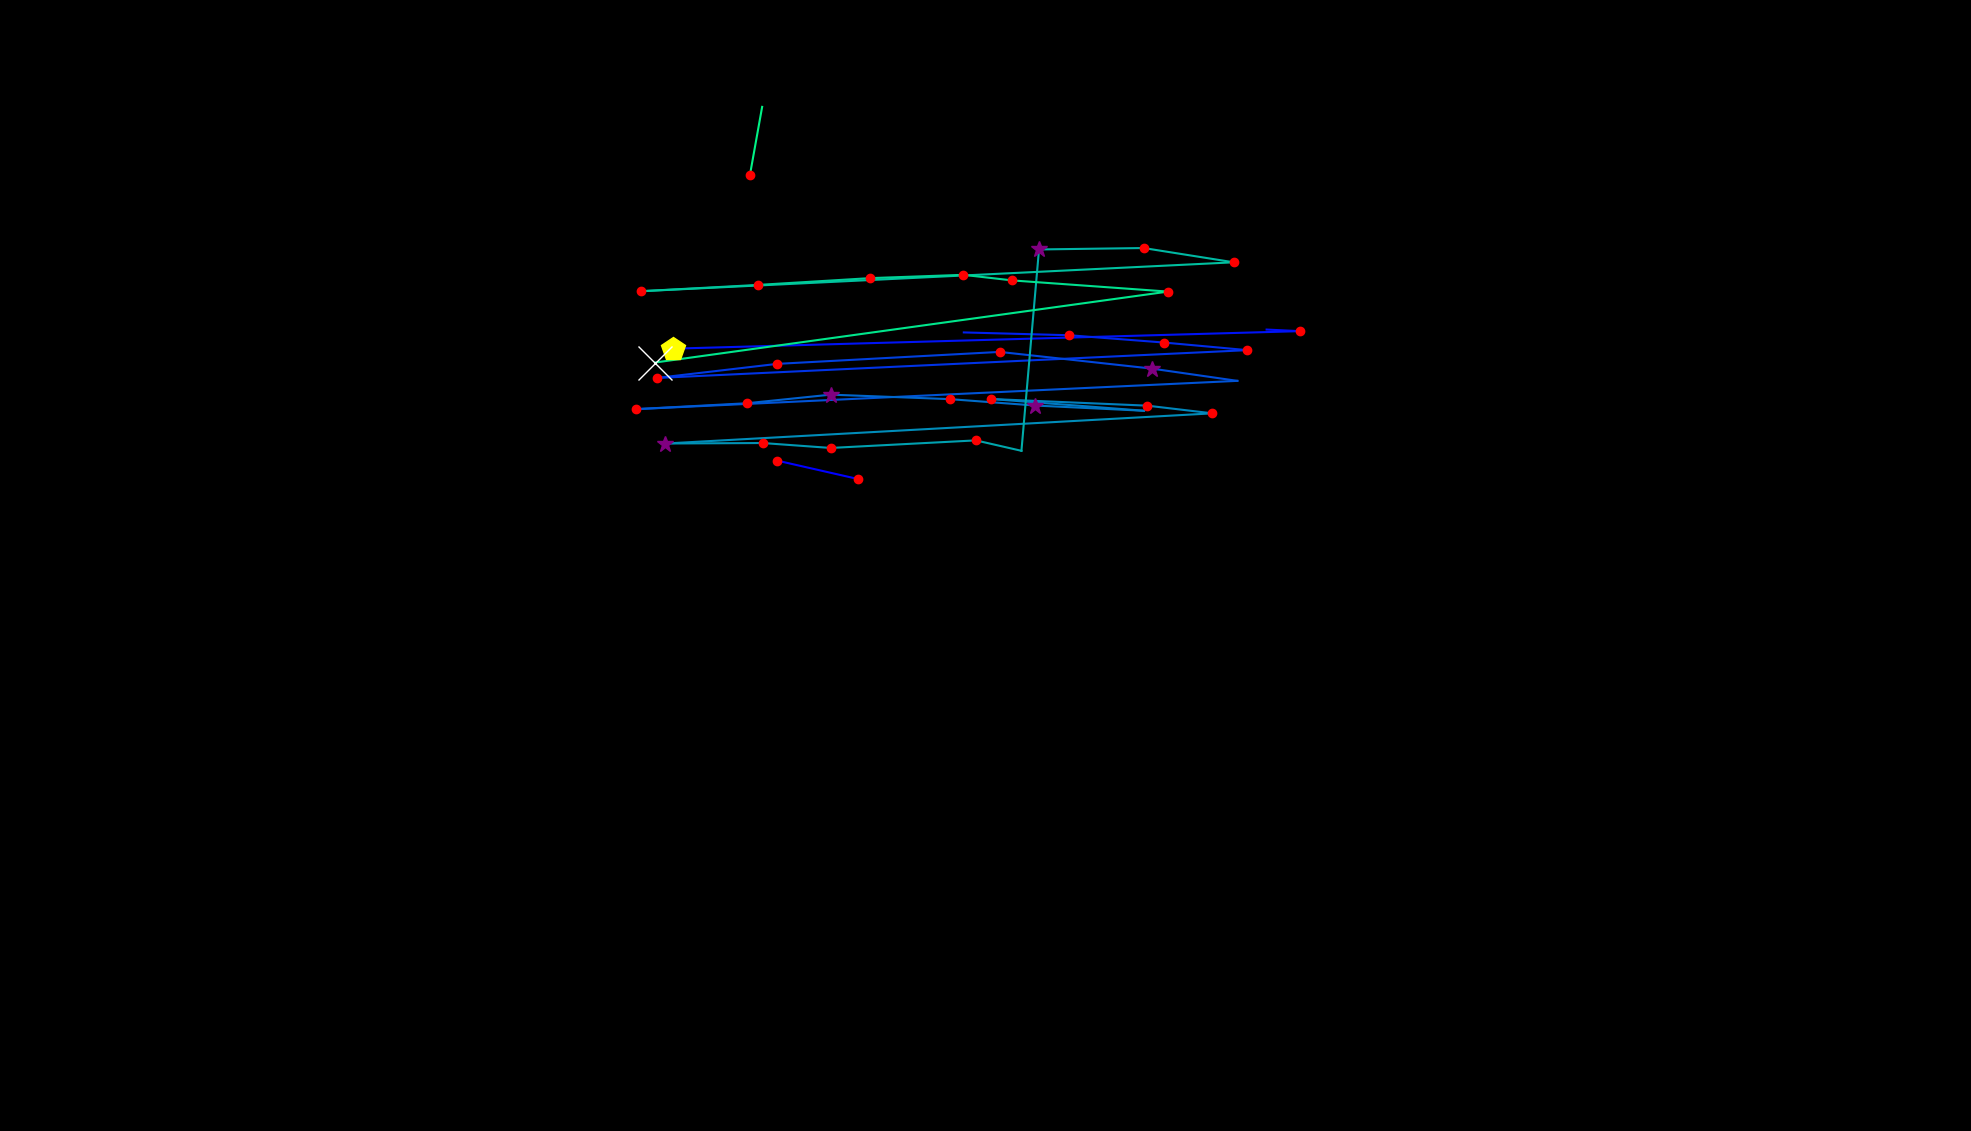

The file beside this chart, header and first rows:
, fixation_id, timestamp, avg_gaze_x, avg_gaze_y, duration
0, 0.0, 36.15, 1115, 846.6, 241
1, 1.0, 301.2, 1009, 870.8, 144.6
2, 16.0, 7651, 1645, 1041, 0.0
3, 17.0, 7784, 1688, 1039, 120.5
4, 18.0, 8013, 874.1, 1016, 421.7
5, 21.0, 9049, 1252, 1037, 72.29
6, 22.0, 9181, 1389, 1033, 120.5
7, 23.0, 9350, 1512, 1024, 168.7
8, 24.0, 9543, 1620, 1014, 192.8
9, 25.0, 9820, 852.7, 977.9, 192.8
10, 26.0, 10061, 1009, 996.3, 156.6
11, 27.0, 10435, 1298, 1012, 168.7
12, 28.0, 10700, 1496, 990.1, 337.4
13, 29.0, 11073, 1607, 974.2, 96.39
14, 30.0, 11266, 826.6, 937.5, 168.7
15, 31.0, 11483, 969.9, 945.1, 192.8
16, 32.0, 11700, 1079, 956.3, 265.1
17, 33.0, 12013, 1234, 950.5, 228.9
18, 34.0, 12278, 1345, 942.2, 253
19, 35.0, 12579, 1486, 935.4, 96.39
20, 36.0, 12736, 1288, 950.6, 144.6
21, 37.0, 12905, 1490, 942, 241
22, 38.0, 13170, 1575, 932, 156.6
23, 39.0, 13531, 864.3, 892.9, 313.3
24, 40.0, 13917, 990.4, 893.5, 168.7
25, 41.0, 14110, 1079, 887.1, 204.8
26, 42.0, 14399, 1267, 896.9, 216.9
27, 43.0, 14640, 1327, 883.4, 72.29
28, 44.0, 14941, 1349, 1145, 301.2
29, 45.0, 15266, 1485, 1147, 228.9
30, 46.0, 15531, 1602, 1128, 144.6
31, 47.0, 15760, 832.6, 1091, 241
32, 48.0, 16037, 984.6, 1099, 180.7
33, 49.0, 16315, 1130, 1108, 144.6
34, 50.0, 16519, 1251, 1112, 144.6
35, 51.0, 16688, 1315, 1105, 144.6
36, 52.0, 16857, 1517, 1090, 204.8
37, 53.0, 17315, 850.8, 998, 602.5
38, 114.0, 33340, 974, 1242, 144.6
39, 115.0, 33509, 989.8, 1330, 12.05
